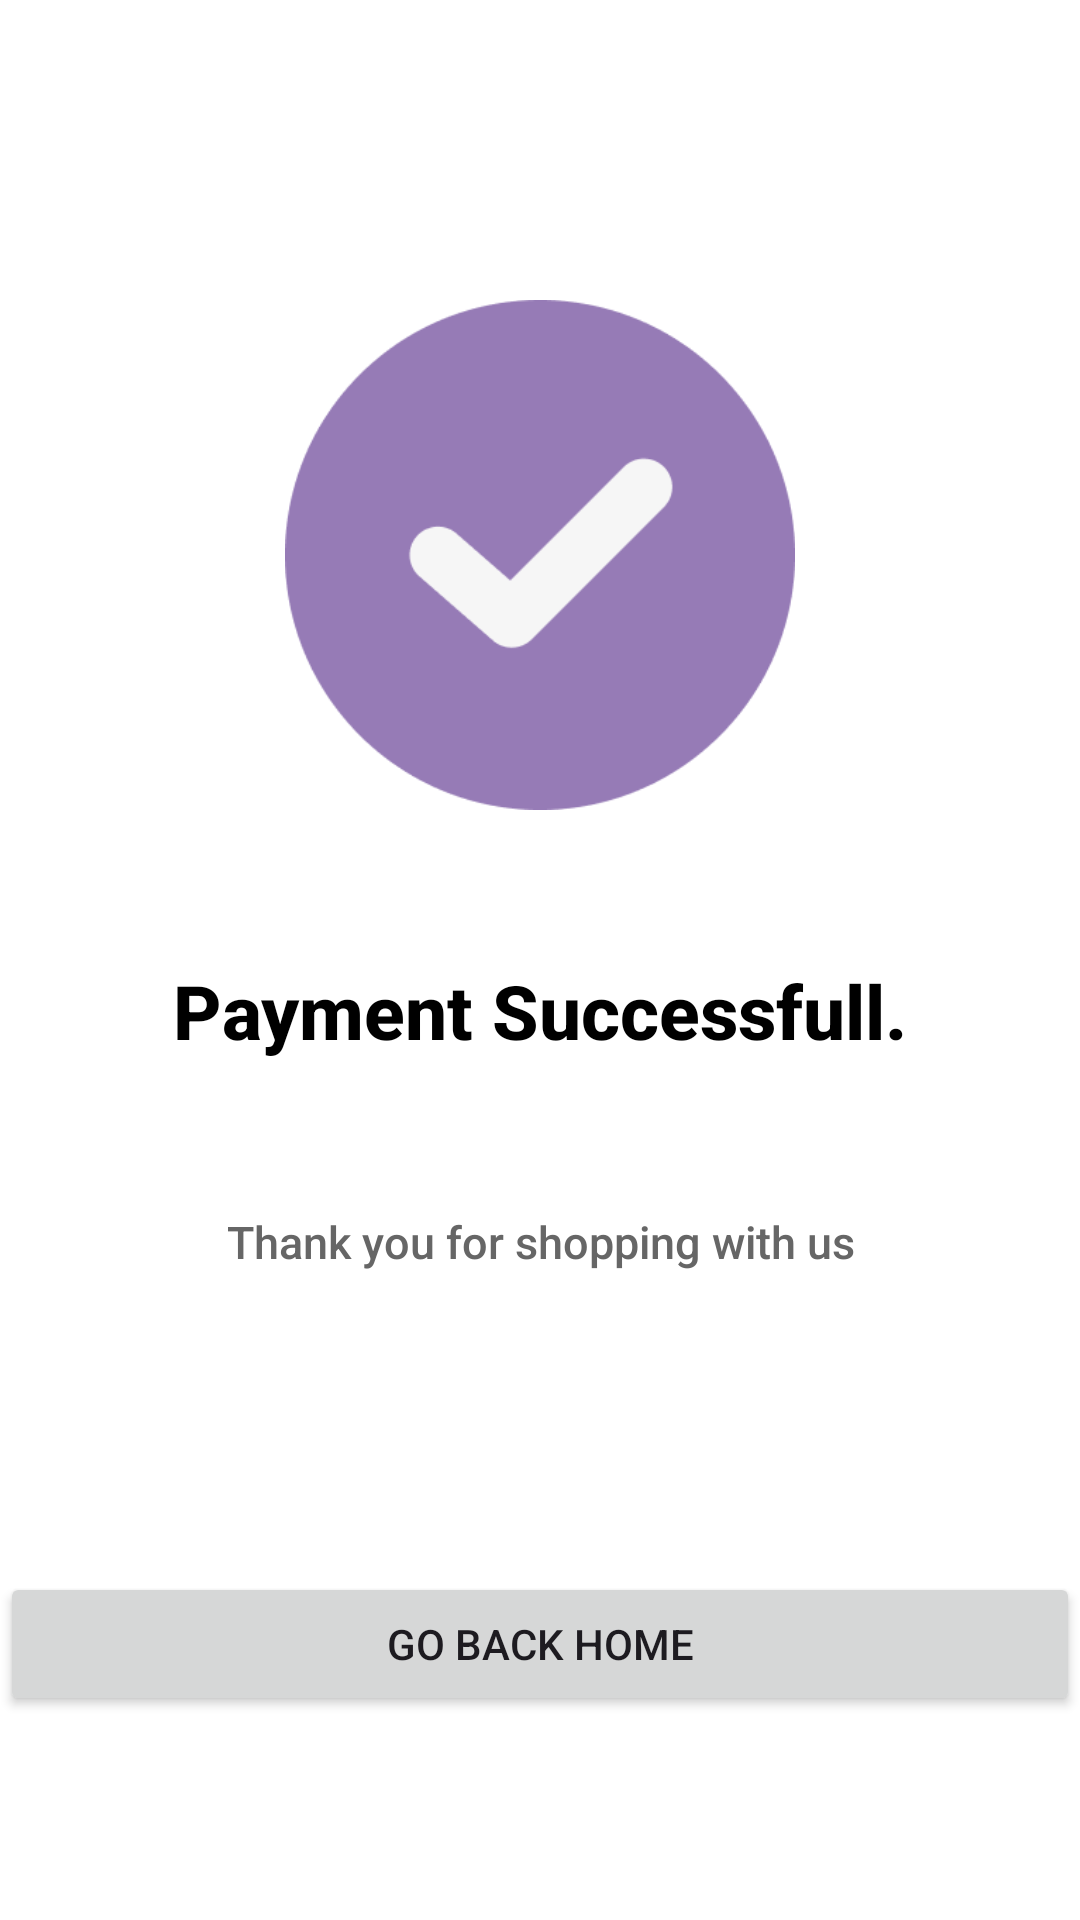

The Android layout XML behind this screen, and the referenced resources:
<!-- AndroidManifest.xml: application theme Theme.GIFTO -->
<!-- res/layout/activity_succes.xml -->
<?xml version="1.0" encoding="utf-8"?>
<LinearLayout xmlns:android="http://schemas.android.com/apk/res/android"
    xmlns:app="http://schemas.android.com/apk/res-auto"
    xmlns:tools="http://schemas.android.com/tools"
    android:layout_width="match_parent"
    android:layout_height="match_parent"
    android:layout_margin="40dp"
    android:background="#FFFFFF"
    android:gravity="center_horizontal"
    android:orientation="vertical">


    <ImageView
        android:id="@+id/onboarding_image"
        android:layout_width="170dp"
        android:layout_height="170dp"
        android:layout_marginTop="100dp"
        android:adjustViewBounds="true"
        android:scaleType="centerCrop"
        android:src="@drawable/check" />

    <TextView
        android:id="@+id/onboarding_description"
        android:layout_width="match_parent"
        android:layout_height="wrap_content"
        android:layout_marginTop="50dp"
        android:fontFamily="sans-serif-medium"
        android:gravity="center"
        android:paddingHorizontal="10dp"
        android:text="Payment Successfull."
        android:textColor="@color/black"
        android:textSize="25sp"
        android:textStyle="bold" />

    <TextView
        android:id="@+id/thank"
        android:layout_width="match_parent"
        android:layout_height="wrap_content"
        android:layout_marginTop="50dp"
        android:fontFamily="sans-serif-medium"
        android:gravity="center"
        android:paddingHorizontal="10dp"
        android:text="Thank you for shopping with us"
        android:textColor="@color/grey"
        android:textSize="15sp" />

    <Button
        android:id="@+id/backHome"
        android:layout_width="match_parent"
        android:layout_height="wrap_content"
        android:layout_marginTop="100dp"
        android:text="@string/goBackHome" />


</LinearLayout>
<!-- resources referenced by this layout -->
<resources>
  <color name="black">#FF000000</color>
  <color name="grey">#666666</color>
  <!-- drawable check: png bitmap (drawable, 7843 bytes) -->
  <string name="goBackHome">Go Back Home</string>
  <style name="Theme.GIFTO" parent="Base.Theme.GIFTO" />
  <style name="Base.Theme.GIFTO" parent="Theme.Material3.DayNight.NoActionBar">
          
          
      </style>
</resources>
